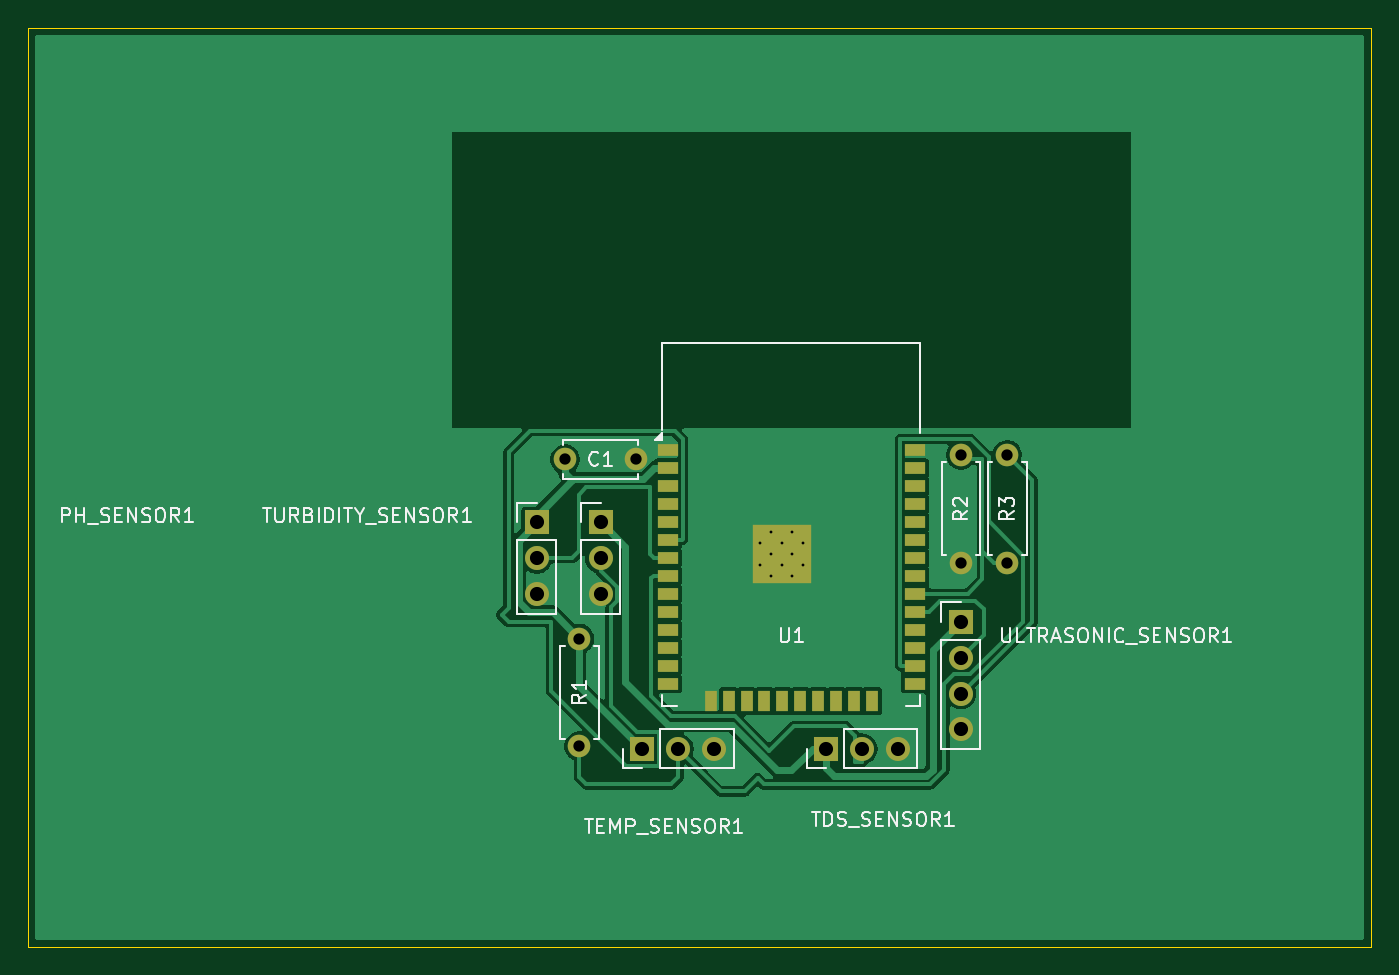
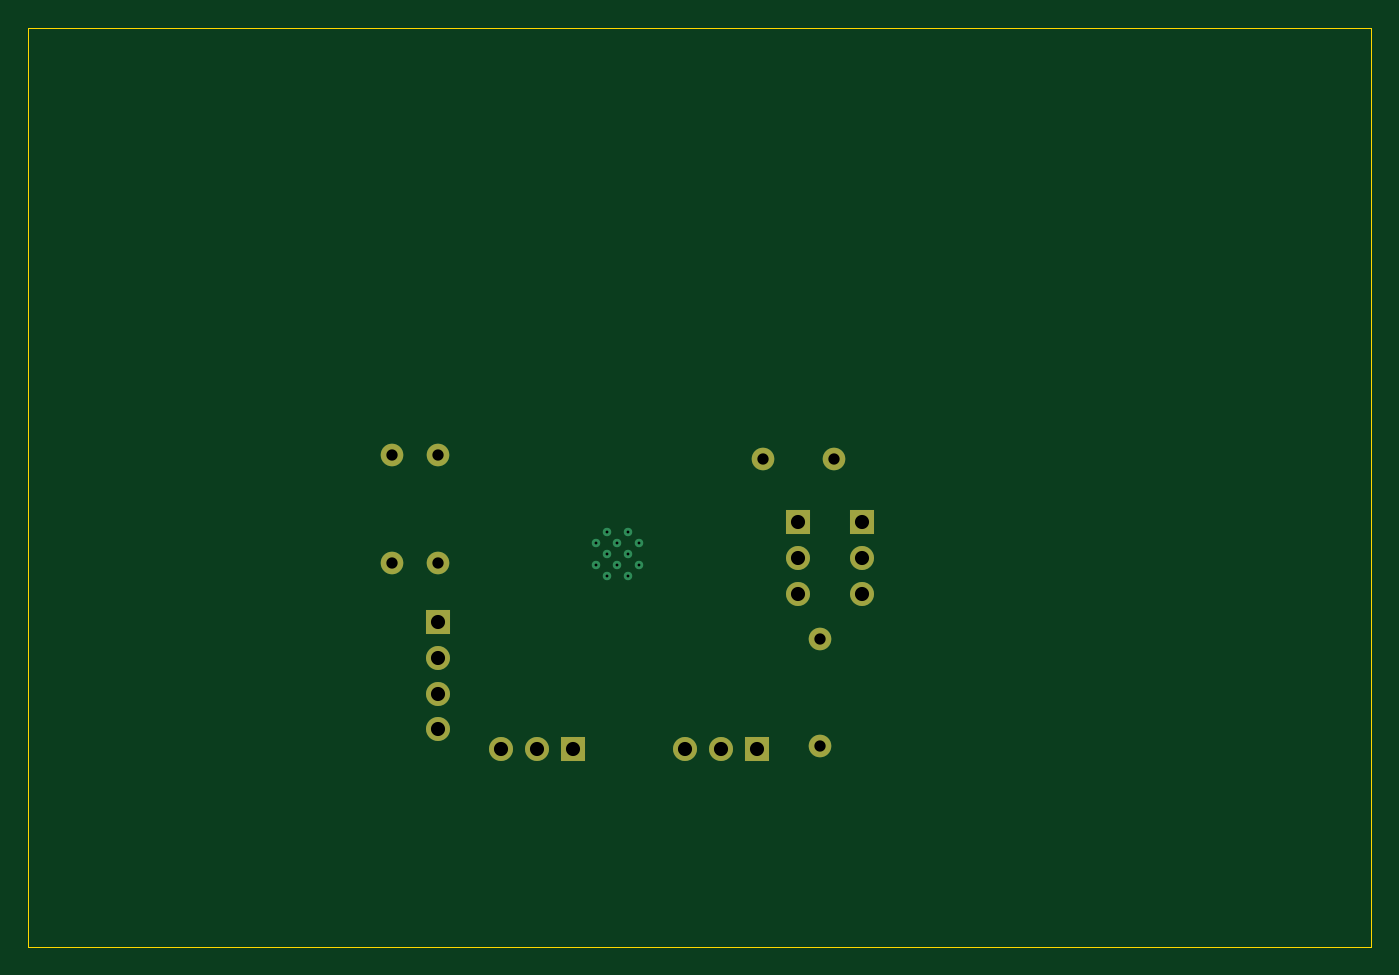
Circuit board: 11 layer files. Board 95.0 x 65.0 mm.
- bottom_copper: JalRakshak V1-B_Cu.gbr (2925 bytes)
- bottom_mask: JalRakshak V1-B_Mask.gbr (1479 bytes)
- paste: JalRakshak V1-B_Paste.gbr (473 bytes)
- bottom_silk: JalRakshak V1-B_Silkscreen.gbr (474 bytes)
- outline: JalRakshak V1-Edge_Cuts.gbr (635 bytes)
- top_copper: JalRakshak V1-F_Cu.gbr (45032 bytes)
- top_mask: JalRakshak V1-F_Mask.gbr (2973 bytes)
- paste: JalRakshak V1-F_Paste.gbr (1825 bytes)
- top_silk: JalRakshak V1-F_Silkscreen.gbr (40259 bytes)
- drill: JalRakshak V1-NPTH.drl (276 bytes)
- drill: JalRakshak V1-PTH.drl (1033 bytes)

=== bottom_copper: JalRakshak V1-B_Cu.gbr ===
%TF.GenerationSoftware,KiCad,Pcbnew,10.0.3*%
%TF.CreationDate,2026-06-01T12:34:16+05:30*%
%TF.ProjectId,JalRakshak V1,4a616c52-616b-4736-9861-6b2056312e6b,rev?*%
%TF.SameCoordinates,Original*%
%TF.FileFunction,Copper,L2,Bot*%
%TF.FilePolarity,Positive*%
%FSLAX46Y46*%
G04 Gerber Fmt 4.6, Leading zero omitted, Abs format (unit mm)*
G04 Created by KiCad (PCBNEW 10.0.3) date 2026-06-01 12:34:16*
%MOMM*%
%LPD*%
G01*
G04 APERTURE LIST*
%TA.AperFunction,ComponentPad*%
%ADD10C,1.600000*%
%TD*%
%TA.AperFunction,HeatsinkPad*%
%ADD11C,0.600000*%
%TD*%
%TA.AperFunction,ComponentPad*%
%ADD12R,1.700000X1.700000*%
%TD*%
%TA.AperFunction,ComponentPad*%
%ADD13C,1.700000*%
%TD*%
G04 APERTURE END LIST*
D10*
%TO.P,C1,1*%
%TO.N,+3.3V*%
X118500000Y-80500000D03*
%TO.P,C1,2*%
%TO.N,GND*%
X123500000Y-80500000D03*
%TD*%
D11*
%TO.P,U1,39,GND_39*%
%TO.N,GND*%
X132295000Y-86442500D03*
X132295000Y-87967500D03*
X133057500Y-85680000D03*
X133057500Y-87205000D03*
X133057500Y-88730000D03*
X133820000Y-86442500D03*
X133820000Y-87967500D03*
X134582500Y-85680000D03*
X134582500Y-87205000D03*
X134582500Y-88730000D03*
X135345000Y-86442500D03*
X135345000Y-87967500D03*
%TD*%
D10*
%TO.P,R3,1*%
%TO.N,/ULTRA_ECHO*%
X149770000Y-87810000D03*
%TO.P,R3,2*%
%TO.N,/ULTRA_ECHO_RAW*%
X149770000Y-80190000D03*
%TD*%
D12*
%TO.P,ULTRASONIC_SENSOR1,1,Pin_1_1*%
%TO.N,/+5V*%
X146500000Y-92000000D03*
D13*
%TO.P,ULTRASONIC_SENSOR1,2,Pin_2_2*%
%TO.N,/ULTRA_TRIG*%
X146500000Y-94540000D03*
%TO.P,ULTRASONIC_SENSOR1,3,Pin_3_3*%
%TO.N,/ULTRA_ECHO_RAW*%
X146500000Y-97080000D03*
%TO.P,ULTRASONIC_SENSOR1,4,Pin_4_4*%
%TO.N,GND*%
X146500000Y-99620000D03*
%TD*%
D12*
%TO.P,PH_SENSOR1,1,Pin_1_1*%
%TO.N,+3.3V*%
X116500000Y-84960000D03*
D13*
%TO.P,PH_SENSOR1,2,Pin_2_2*%
%TO.N,/PH_SIGNAL*%
X116500000Y-87500000D03*
%TO.P,PH_SENSOR1,3,Pin_3_3*%
%TO.N,GND*%
X116500000Y-90040000D03*
%TD*%
D12*
%TO.P,TDS_SENSOR1,1,Pin_1_1*%
%TO.N,/+5V*%
X136960000Y-101000000D03*
D13*
%TO.P,TDS_SENSOR1,2,Pin_2_2*%
%TO.N,/TDS_SIGNAL*%
X139500000Y-101000000D03*
%TO.P,TDS_SENSOR1,3,Pin_3_3*%
%TO.N,GND*%
X142040000Y-101000000D03*
%TD*%
D12*
%TO.P,TEMP_SENSOR1,1,Pin_1_1*%
%TO.N,+3.3V*%
X123960000Y-101000000D03*
D13*
%TO.P,TEMP_SENSOR1,2,Pin_2_2*%
%TO.N,/TEMP_DATA*%
X126500000Y-101000000D03*
%TO.P,TEMP_SENSOR1,3,Pin_3_3*%
%TO.N,GND*%
X129040000Y-101000000D03*
%TD*%
D12*
%TO.P,TURBIDITY_SENSOR1,1,Pin_1_1*%
%TO.N,/+5V*%
X121000000Y-84960000D03*
D13*
%TO.P,TURBIDITY_SENSOR1,2,Pin_2_2*%
%TO.N,/TURBIDITY_SIGNAL*%
X121000000Y-87500000D03*
%TO.P,TURBIDITY_SENSOR1,3,Pin_3_3*%
%TO.N,GND*%
X121000000Y-90040000D03*
%TD*%
D10*
%TO.P,R2,1*%
%TO.N,GND*%
X146500000Y-87810000D03*
%TO.P,R2,2*%
%TO.N,/ULTRA_ECHO*%
X146500000Y-80190000D03*
%TD*%
%TO.P,R1,1*%
%TO.N,/TEMP_DATA*%
X119500000Y-100810000D03*
%TO.P,R1,2*%
%TO.N,+3.3V*%
X119500000Y-93190000D03*
%TD*%
M02*

=== bottom_mask: JalRakshak V1-B_Mask.gbr ===
%TF.GenerationSoftware,KiCad,Pcbnew,10.0.3*%
%TF.CreationDate,2026-06-01T12:34:16+05:30*%
%TF.ProjectId,JalRakshak V1,4a616c52-616b-4736-9861-6b2056312e6b,rev?*%
%TF.SameCoordinates,Original*%
%TF.FileFunction,Soldermask,Bot*%
%TF.FilePolarity,Negative*%
%FSLAX46Y46*%
G04 Gerber Fmt 4.6, Leading zero omitted, Abs format (unit mm)*
G04 Created by KiCad (PCBNEW 10.0.3) date 2026-06-01 12:34:16*
%MOMM*%
%LPD*%
G01*
G04 APERTURE LIST*
%ADD10C,1.600000*%
%ADD11R,1.700000X1.700000*%
%ADD12C,1.700000*%
G04 APERTURE END LIST*
D10*
%TO.C,C1*%
X118500000Y-80500000D03*
X123500000Y-80500000D03*
%TD*%
%TO.C,R3*%
X149770000Y-87810000D03*
X149770000Y-80190000D03*
%TD*%
D11*
%TO.C,ULTRASONIC_SENSOR1*%
X146500000Y-92000000D03*
D12*
X146500000Y-94540000D03*
X146500000Y-97080000D03*
X146500000Y-99620000D03*
%TD*%
D11*
%TO.C,PH_SENSOR1*%
X116500000Y-84960000D03*
D12*
X116500000Y-87500000D03*
X116500000Y-90040000D03*
%TD*%
D11*
%TO.C,TDS_SENSOR1*%
X136960000Y-101000000D03*
D12*
X139500000Y-101000000D03*
X142040000Y-101000000D03*
%TD*%
D11*
%TO.C,TEMP_SENSOR1*%
X123960000Y-101000000D03*
D12*
X126500000Y-101000000D03*
X129040000Y-101000000D03*
%TD*%
D11*
%TO.C,TURBIDITY_SENSOR1*%
X121000000Y-84960000D03*
D12*
X121000000Y-87500000D03*
X121000000Y-90040000D03*
%TD*%
D10*
%TO.C,R2*%
X146500000Y-87810000D03*
X146500000Y-80190000D03*
%TD*%
%TO.C,R1*%
X119500000Y-100810000D03*
X119500000Y-93190000D03*
%TD*%
M02*

=== paste: JalRakshak V1-B_Paste.gbr ===
%TF.GenerationSoftware,KiCad,Pcbnew,10.0.3*%
%TF.CreationDate,2026-06-01T12:34:16+05:30*%
%TF.ProjectId,JalRakshak V1,4a616c52-616b-4736-9861-6b2056312e6b,rev?*%
%TF.SameCoordinates,Original*%
%TF.FileFunction,Paste,Bot*%
%TF.FilePolarity,Positive*%
%FSLAX46Y46*%
G04 Gerber Fmt 4.6, Leading zero omitted, Abs format (unit mm)*
G04 Created by KiCad (PCBNEW 10.0.3) date 2026-06-01 12:34:16*
%MOMM*%
%LPD*%
G01*
G04 APERTURE LIST*
G04 APERTURE END LIST*
M02*

=== bottom_silk: JalRakshak V1-B_Silkscreen.gbr ===
%TF.GenerationSoftware,KiCad,Pcbnew,10.0.3*%
%TF.CreationDate,2026-06-01T12:34:16+05:30*%
%TF.ProjectId,JalRakshak V1,4a616c52-616b-4736-9861-6b2056312e6b,rev?*%
%TF.SameCoordinates,Original*%
%TF.FileFunction,Legend,Bot*%
%TF.FilePolarity,Positive*%
%FSLAX46Y46*%
G04 Gerber Fmt 4.6, Leading zero omitted, Abs format (unit mm)*
G04 Created by KiCad (PCBNEW 10.0.3) date 2026-06-01 12:34:16*
%MOMM*%
%LPD*%
G01*
G04 APERTURE LIST*
G04 APERTURE END LIST*
M02*

=== outline: JalRakshak V1-Edge_Cuts.gbr ===
%TF.GenerationSoftware,KiCad,Pcbnew,10.0.3*%
%TF.CreationDate,2026-06-01T12:34:16+05:30*%
%TF.ProjectId,JalRakshak V1,4a616c52-616b-4736-9861-6b2056312e6b,rev?*%
%TF.SameCoordinates,Original*%
%TF.FileFunction,Profile,NP*%
%FSLAX46Y46*%
G04 Gerber Fmt 4.6, Leading zero omitted, Abs format (unit mm)*
G04 Created by KiCad (PCBNEW 10.0.3) date 2026-06-01 12:34:16*
%MOMM*%
%LPD*%
G01*
G04 APERTURE LIST*
%TA.AperFunction,Profile*%
%ADD10C,0.050000*%
%TD*%
G04 APERTURE END LIST*
D10*
X80500000Y-50000000D02*
X175500000Y-50000000D01*
X175500000Y-115000000D01*
X80500000Y-115000000D01*
X80500000Y-50000000D01*
M02*

=== top_copper: JalRakshak V1-F_Cu.gbr (45032 bytes, source omitted) ===
=== top_mask: JalRakshak V1-F_Mask.gbr ===
%TF.GenerationSoftware,KiCad,Pcbnew,10.0.3*%
%TF.CreationDate,2026-06-01T12:34:16+05:30*%
%TF.ProjectId,JalRakshak V1,4a616c52-616b-4736-9861-6b2056312e6b,rev?*%
%TF.SameCoordinates,Original*%
%TF.FileFunction,Soldermask,Top*%
%TF.FilePolarity,Negative*%
%FSLAX46Y46*%
G04 Gerber Fmt 4.6, Leading zero omitted, Abs format (unit mm)*
G04 Created by KiCad (PCBNEW 10.0.3) date 2026-06-01 12:34:16*
%MOMM*%
%LPD*%
G01*
G04 APERTURE LIST*
%ADD10C,1.600000*%
%ADD11R,1.500000X0.900000*%
%ADD12R,0.900000X1.500000*%
%ADD13C,0.600000*%
%ADD14R,4.200000X4.200000*%
%ADD15R,1.700000X1.700000*%
%ADD16C,1.700000*%
G04 APERTURE END LIST*
D10*
%TO.C,C1*%
X118500000Y-80500000D03*
X123500000Y-80500000D03*
%TD*%
D11*
%TO.C,U1*%
X125750000Y-79865000D03*
X125750000Y-81135000D03*
X125750000Y-82405000D03*
X125750000Y-83675000D03*
X125750000Y-84945000D03*
X125750000Y-86215000D03*
X125750000Y-87485000D03*
X125750000Y-88755000D03*
X125750000Y-90025000D03*
X125750000Y-91295000D03*
X125750000Y-92565000D03*
X125750000Y-93835000D03*
X125750000Y-95105000D03*
X125750000Y-96375000D03*
D12*
X128790000Y-97625000D03*
X130060000Y-97625000D03*
X131330000Y-97625000D03*
X132600000Y-97625000D03*
X133870000Y-97625000D03*
X135140000Y-97625000D03*
X136410000Y-97625000D03*
X137680000Y-97625000D03*
X138950000Y-97625000D03*
X140220000Y-97625000D03*
D11*
X143250000Y-96375000D03*
X143250000Y-95105000D03*
X143250000Y-93835000D03*
X143250000Y-92565000D03*
X143250000Y-91295000D03*
X143250000Y-90025000D03*
X143250000Y-88755000D03*
X143250000Y-87485000D03*
X143250000Y-86215000D03*
X143250000Y-84945000D03*
X143250000Y-83675000D03*
X143250000Y-82405000D03*
X143250000Y-81135000D03*
X143250000Y-79865000D03*
D13*
X132295000Y-86442500D03*
X132295000Y-87967500D03*
X133057500Y-85680000D03*
X133057500Y-87205000D03*
X133057500Y-88730000D03*
X133820000Y-86442500D03*
D14*
X133820000Y-87205000D03*
D13*
X133820000Y-87967500D03*
X134582500Y-85680000D03*
X134582500Y-87205000D03*
X134582500Y-88730000D03*
X135345000Y-86442500D03*
X135345000Y-87967500D03*
%TD*%
D10*
%TO.C,R3*%
X149770000Y-87810000D03*
X149770000Y-80190000D03*
%TD*%
D15*
%TO.C,ULTRASONIC_SENSOR1*%
X146500000Y-92000000D03*
D16*
X146500000Y-94540000D03*
X146500000Y-97080000D03*
X146500000Y-99620000D03*
%TD*%
D15*
%TO.C,PH_SENSOR1*%
X116500000Y-84960000D03*
D16*
X116500000Y-87500000D03*
X116500000Y-90040000D03*
%TD*%
D15*
%TO.C,TDS_SENSOR1*%
X136960000Y-101000000D03*
D16*
X139500000Y-101000000D03*
X142040000Y-101000000D03*
%TD*%
D15*
%TO.C,TEMP_SENSOR1*%
X123960000Y-101000000D03*
D16*
X126500000Y-101000000D03*
X129040000Y-101000000D03*
%TD*%
D15*
%TO.C,TURBIDITY_SENSOR1*%
X121000000Y-84960000D03*
D16*
X121000000Y-87500000D03*
X121000000Y-90040000D03*
%TD*%
D10*
%TO.C,R2*%
X146500000Y-87810000D03*
X146500000Y-80190000D03*
%TD*%
%TO.C,R1*%
X119500000Y-100810000D03*
X119500000Y-93190000D03*
%TD*%
M02*

=== paste: JalRakshak V1-F_Paste.gbr ===
%TF.GenerationSoftware,KiCad,Pcbnew,10.0.3*%
%TF.CreationDate,2026-06-01T12:34:16+05:30*%
%TF.ProjectId,JalRakshak V1,4a616c52-616b-4736-9861-6b2056312e6b,rev?*%
%TF.SameCoordinates,Original*%
%TF.FileFunction,Paste,Top*%
%TF.FilePolarity,Positive*%
%FSLAX46Y46*%
G04 Gerber Fmt 4.6, Leading zero omitted, Abs format (unit mm)*
G04 Created by KiCad (PCBNEW 10.0.3) date 2026-06-01 12:34:16*
%MOMM*%
%LPD*%
G01*
G04 APERTURE LIST*
%ADD10R,1.500000X0.900000*%
%ADD11R,0.900000X1.500000*%
%ADD12R,1.050000X1.050000*%
G04 APERTURE END LIST*
D10*
%TO.C,U1*%
X125750000Y-79865000D03*
X125750000Y-81135000D03*
X125750000Y-82405000D03*
X125750000Y-83675000D03*
X125750000Y-84945000D03*
X125750000Y-86215000D03*
X125750000Y-87485000D03*
X125750000Y-88755000D03*
X125750000Y-90025000D03*
X125750000Y-91295000D03*
X125750000Y-92565000D03*
X125750000Y-93835000D03*
X125750000Y-95105000D03*
X125750000Y-96375000D03*
D11*
X128790000Y-97625000D03*
X130060000Y-97625000D03*
X131330000Y-97625000D03*
X132600000Y-97625000D03*
X133870000Y-97625000D03*
X135140000Y-97625000D03*
X136410000Y-97625000D03*
X137680000Y-97625000D03*
X138950000Y-97625000D03*
X140220000Y-97625000D03*
D10*
X143250000Y-96375000D03*
X143250000Y-95105000D03*
X143250000Y-93835000D03*
X143250000Y-92565000D03*
X143250000Y-91295000D03*
X143250000Y-90025000D03*
X143250000Y-88755000D03*
X143250000Y-87485000D03*
X143250000Y-86215000D03*
X143250000Y-84945000D03*
X143250000Y-83675000D03*
X143250000Y-82405000D03*
X143250000Y-81135000D03*
X143250000Y-79865000D03*
D12*
X132295000Y-85680000D03*
X132295000Y-87205000D03*
X132295000Y-88730000D03*
X133820000Y-85680000D03*
X133820000Y-87205000D03*
X133820000Y-88730000D03*
X135345000Y-85680000D03*
X135345000Y-87205000D03*
X135345000Y-88730000D03*
%TD*%
M02*

=== top_silk: JalRakshak V1-F_Silkscreen.gbr (40259 bytes, source omitted) ===
=== drill: JalRakshak V1-NPTH.drl ===
M48
; DRILL file KiCad 10.0.3 date 2026-06-01T12:34:51
; FORMAT={-:-/ absolute / metric / decimal}
; #@! TF.CreationDate,2026-06-01T12:34:51+05:30
; #@! TF.GenerationSoftware,Kicad,Pcbnew,10.0.3
; #@! TF.FileFunction,NonPlated,1,2,NPTH
FMAT,2
METRIC
%
G90
G05
M30

=== drill: JalRakshak V1-PTH.drl ===
M48
; DRILL file KiCad 10.0.3 date 2026-06-01T12:34:51
; FORMAT={-:-/ absolute / metric / decimal}
; #@! TF.CreationDate,2026-06-01T12:34:51+05:30
; #@! TF.GenerationSoftware,Kicad,Pcbnew,10.0.3
; #@! TF.FileFunction,Plated,1,2,PTH
FMAT,2
METRIC
; #@! TA.AperFunction,Plated,PTH,ComponentDrill
T1C0.200
; #@! TA.AperFunction,Plated,PTH,ComponentDrill
T2C0.800
; #@! TA.AperFunction,Plated,PTH,ComponentDrill
T3C1.000
%
G90
G05
T1
X132.295Y-86.442
X132.295Y-87.968
X133.058Y-85.68
X133.058Y-87.205
X133.058Y-88.73
X133.82Y-86.442
X133.82Y-87.968
X134.582Y-85.68
X134.582Y-87.205
X134.582Y-88.73
X135.345Y-86.442
X135.345Y-87.968
T2
X118.5Y-80.5
X119.5Y-93.19
X119.5Y-100.81
X123.5Y-80.5
X146.5Y-80.19
X146.5Y-87.81
X149.77Y-80.19
X149.77Y-87.81
T3
X116.5Y-84.96
X116.5Y-87.5
X116.5Y-90.04
X121.0Y-84.96
X121.0Y-87.5
X121.0Y-90.04
X123.96Y-101.0
X126.5Y-101.0
X129.04Y-101.0
X136.96Y-101.0
X139.5Y-101.0
X142.04Y-101.0
X146.5Y-92.0
X146.5Y-94.54
X146.5Y-97.08
X146.5Y-99.62
M30
